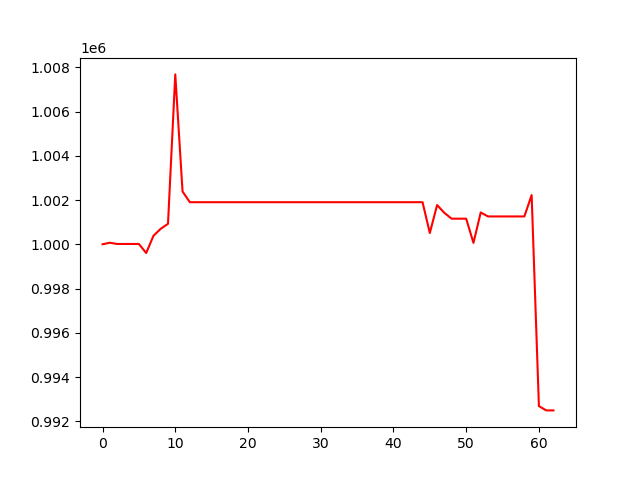

The file beside this chart, header and first rows:
, 0
0, 1000000
1, 1000070
2, 1000014
3, 1000014
4, 1000014
5, 1000014
6, 999605
7, 1000383
8, 1000702
9, 1000925
10, 1007680
11, 1002388
12, 1001902
13, 1001902
14, 1001902
15, 1001902
16, 1001902
17, 1001902
18, 1001902
19, 1001902
20, 1001902
21, 1001902
22, 1001902
23, 1001902
24, 1001902
25, 1001902
26, 1001902
27, 1001902
28, 1001902
29, 1001902
30, 1001902
31, 1001902
32, 1001902
33, 1001902
34, 1001902
35, 1001902
36, 1001902
37, 1001902
38, 1001902
39, 1001902
40, 1001902
41, 1001902
42, 1001902
43, 1001902
44, 1001902
45, 1000509
46, 1001773
47, 1001420
48, 1001157
49, 1001157
50, 1001157
51, 1000063
52, 1001439
53, 1001258
54, 1001258
55, 1001258
56, 1001258
57, 1001258
58, 1001258
59, 1002225
... 3 more rows
